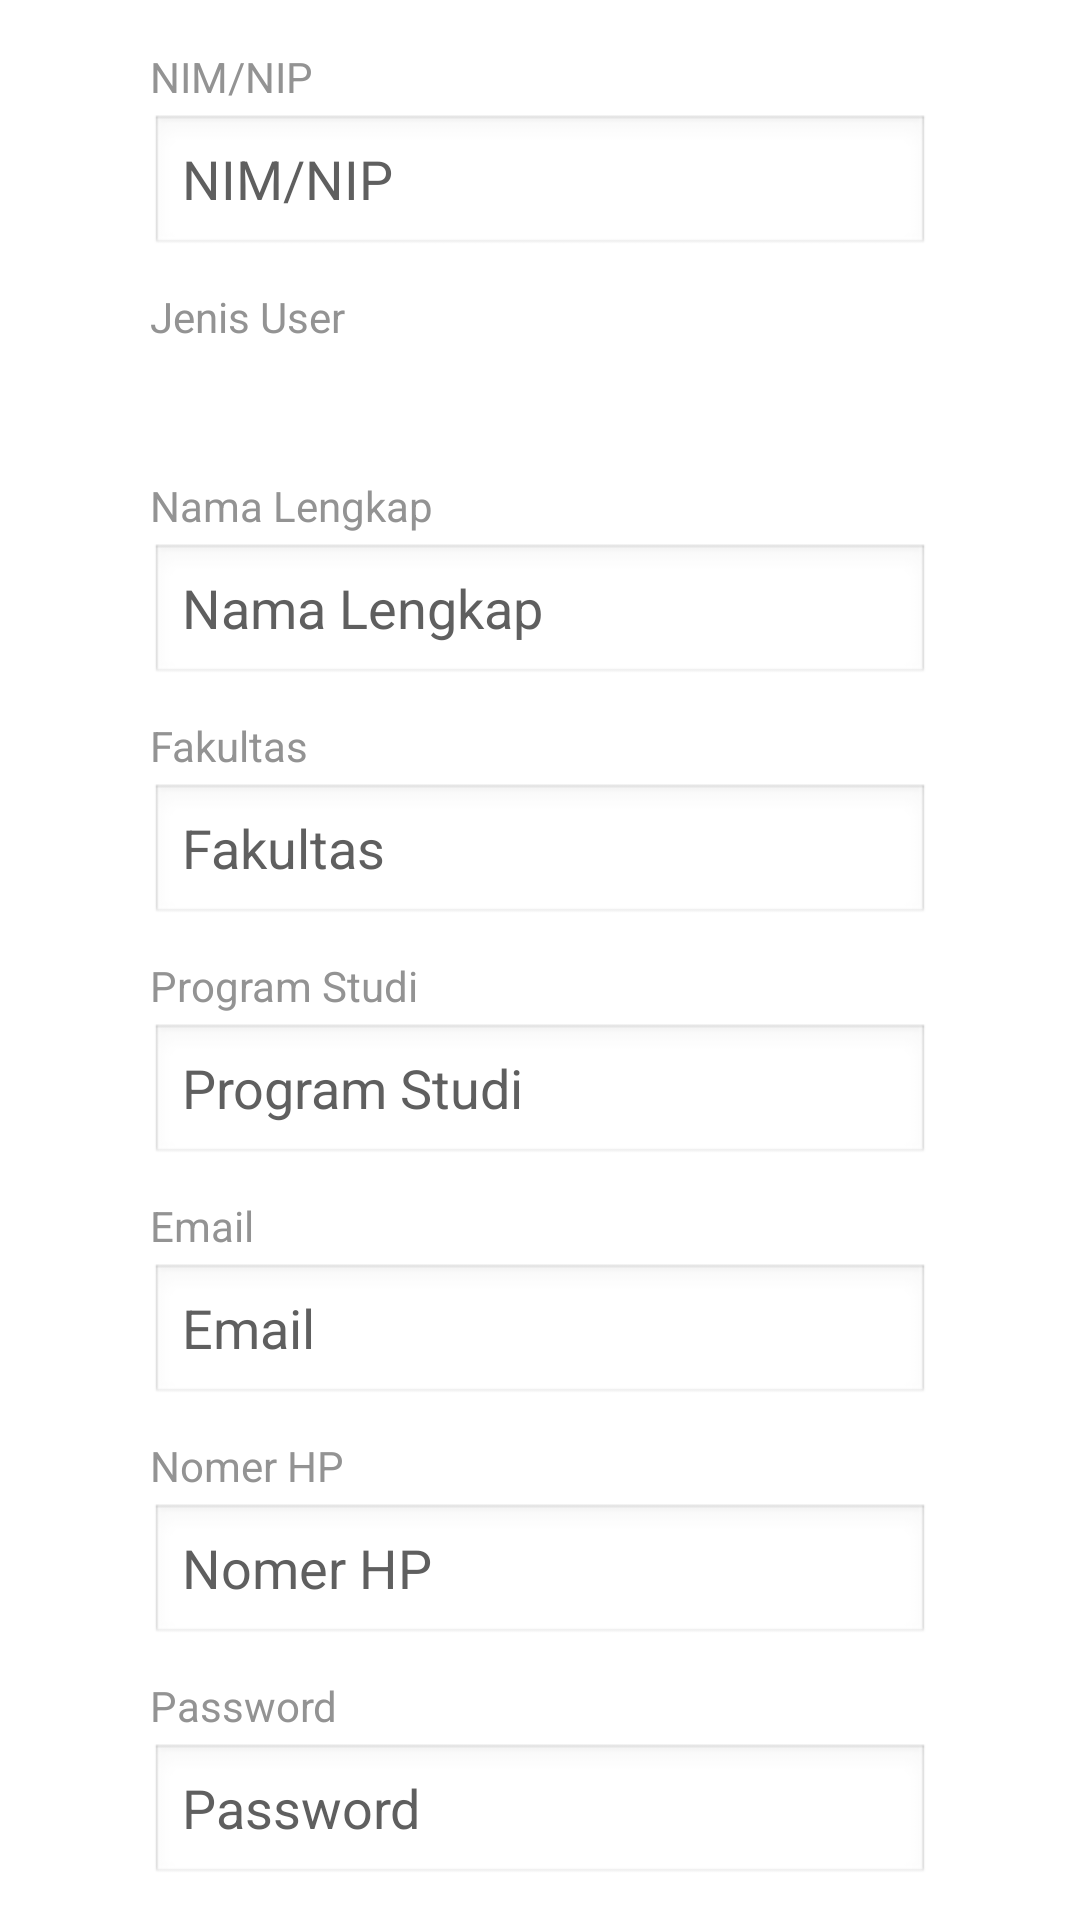

This screen was rendered from an Android layout file. Write that file and the resources it references.
<!-- AndroidManifest.xml: application theme AppTheme -->
<!-- res/layout/activity_daftar.xml -->
<ScrollView xmlns:android="http://schemas.android.com/apk/res/android"
        android:layout_width="fill_parent"
        android:layout_height="fill_parent">

        <LinearLayout xmlns:android="http://schemas.android.com/apk/res/android"
        xmlns:tools="http://schemas.android.com/tools"
        android:layout_width="match_parent"
        android:layout_height="wrap_content"
        android:orientation="vertical"
        android:paddingTop="@dimen/activity_vertical_margin"
        tools:context="mafia.kegiatanmahasiswa.Daftar"
        android:background="@android:color/white"
            android:onClick="hideSoftKeyboard">


            <TextView
                android:layout_width="260dp"
                android:layout_height="wrap_content"
                android:textAppearance="?android:attr/textAppearanceMedium"
                android:text="NIM/NIP"
                android:id="@+id/textView2"
                android:layout_gravity="center_horizontal"
                android:singleLine="false"
                android:textColor="#939393"
                android:textSize="14sp" />

            <EditText
            android:layout_width="260dp"
            android:layout_height="wrap_content"
            android:layout_gravity="center"
            android:inputType="textPersonName"
            android:ems="10"
            android:id="@+id/txt_daftar_username"
            android:textColor="@android:color/black"
            android:textIsSelectable="false"
            android:textColorHint="#5f5f5f"
            android:textSize="18sp"
            android:hint="NIM/NIP"
                android:layout_marginTop="3dp"
            android:layout_marginBottom="10dp"
                android:background="@android:drawable/edit_text" />

            <TextView
                android:layout_width="260dp"
                android:layout_height="wrap_content"
                android:textAppearance="?android:attr/textAppearanceMedium"
                android:text="Jenis User"
                android:id="@+id/textView13"
                android:layout_gravity="center_horizontal"
                android:singleLine="false"
                android:textColor="#939393"
                android:textSize="14sp" />

            <Spinner
            android:layout_width="250dp"
            android:layout_height="wrap_content"
            android:layout_gravity="center"
            android:ems="10"
            android:layout_marginTop="10dp"
            android:layout_marginBottom="10dp"
            android:id="@+id/spin"
                android:spinnerMode="dialog"
                />


            <TextView
                android:layout_width="260dp"
                android:layout_height="wrap_content"
                android:textAppearance="?android:attr/textAppearanceMedium"
                android:text="Nama Lengkap"
                android:id="@+id/textView3"
                android:layout_gravity="center_horizontal"
                android:singleLine="false"
                android:textColor="#939393"
                android:textSize="14sp" />

            <EditText
            android:layout_width="260dp"
            android:layout_height="wrap_content"
            android:layout_gravity="center"
            android:inputType="textPersonName"
            android:ems="10"
            android:id="@+id/txt_nama_lengkap"
            android:textColor="@android:color/black"
            android:hint="Nama Lengkap"
            android:textColorHint="#5f5f5f"
            android:textSize="18sp"
                android:layout_marginTop="3dp"
            android:layout_marginBottom="10dp"
                android:background="@android:drawable/edit_text" />

            <TextView
                android:layout_width="260dp"
                android:layout_height="wrap_content"
                android:textAppearance="?android:attr/textAppearanceMedium"
                android:text="Fakultas"
                android:id="@+id/textView4"
                android:layout_gravity="center_horizontal"
                android:singleLine="false"
                android:textColor="#939393"
                android:textSize="14sp" />

            <EditText
            android:layout_width="260dp"
            android:layout_height="wrap_content"
            android:layout_gravity="center"
            android:inputType="textPersonName"
            android:ems="10"
            android:id="@+id/txt_fakultas"
            android:textColor="@android:color/black"
            android:textSize="18dp"
            android:hint="Fakultas"
            android:textColorHint="#5f5f5f"
                android:layout_marginTop="3dp"
            android:layout_marginBottom="10dp"
                android:background="@android:drawable/edit_text" />

            <TextView
                android:layout_width="260dp"
                android:layout_height="wrap_content"
                android:textAppearance="?android:attr/textAppearanceMedium"
                android:text="Program Studi"
                android:id="@+id/textView5"
                android:layout_gravity="center_horizontal"
                android:singleLine="false"
                android:textColor="#939393"
                android:textSize="14sp" />

            <EditText
            android:layout_width="260dp"
            android:layout_height="wrap_content"
            android:layout_gravity="center"
            android:inputType="textPersonName"
            android:ems="10"
            android:id="@+id/txt_prodi"
            android:textColor="@android:color/black"
            android:hint="Program Studi"
            android:textColorHint="#5f5f5f"
            android:textSize="18dp"
                android:layout_marginTop="3dp"
            android:layout_marginBottom="10dp"
                android:background="@android:drawable/edit_text" />

            <TextView
                android:layout_width="260dp"
                android:layout_height="wrap_content"
                android:textAppearance="?android:attr/textAppearanceMedium"
                android:text="Email"
                android:id="@+id/textView9"
                android:layout_gravity="center_horizontal"
                android:singleLine="false"
                android:textColor="#939393"
                android:textSize="14sp" />

            <EditText
            android:layout_width="260dp"
            android:layout_height="wrap_content"
            android:layout_gravity="center"
            android:inputType="textEmailAddress"
            android:ems="10"
            android:id="@+id/txt_password"
            android:textColor="@android:color/black"
            android:textSize="18dp"
            android:hint="Email"
            android:textColorHint="#5f5f5f"
                android:layout_marginTop="3dp"
            android:layout_marginBottom="10dp"
                android:background="@android:drawable/edit_text" />

            <TextView
                android:layout_width="260dp"
                android:layout_height="wrap_content"
                android:textAppearance="?android:attr/textAppearanceMedium"
                android:text="Nomer HP"
                android:id="@+id/textView10"
                android:layout_gravity="center_horizontal"
                android:singleLine="false"
                android:textColor="#939393"
                android:textSize="14sp" />

            <EditText
            android:layout_width="260dp"
            android:layout_height="wrap_content"
            android:layout_gravity="center"
            android:inputType="number"
            android:ems="10"
            android:id="@+id/txt_nomerhp"
            android:textColor="@android:color/black"
            android:textColorHint="#5f5f5f"
            android:hint="Nomer HP"
            android:textSize="18dp"
                android:layout_marginTop="3dp"
            android:layout_marginBottom="10dp"
                android:background="@android:drawable/edit_text" />

            <TextView
                android:layout_width="260dp"
                android:layout_height="wrap_content"
                android:textAppearance="?android:attr/textAppearanceMedium"
                android:text="Password"
                android:id="@+id/textView11"
                android:layout_gravity="center_horizontal"
                android:singleLine="false"
                android:textColor="#939393"
                android:textSize="14sp" />

            <EditText
                android:layout_width="260dp"
                android:layout_height="wrap_content"
                android:layout_gravity="center"
                android:inputType="textPassword"
                android:ems="10"
                android:id="@+id/txt_daftar_password"
                android:textColor="@android:color/black"
                android:textColorHint="#5f5f5f"
                android:hint="Password"
                android:textSize="18dp"
                android:layout_marginTop="3dp"
                android:layout_marginBottom="10dp"
                android:background="@android:drawable/edit_text" />

            <TextView
                android:layout_width="260dp"
                android:layout_height="wrap_content"
                android:textAppearance="?android:attr/textAppearanceMedium"
                android:text="Konfirmasi Password"
                android:id="@+id/textView12"
                android:layout_gravity="center_horizontal"
                android:singleLine="false"
                android:textColor="#939393"
                android:textSize="14sp" />

            <EditText
                android:layout_width="260dp"
                android:layout_height="wrap_content"
                android:layout_gravity="center"
                android:ems="10"
                android:id="@+id/txt_daftar_konfirmasi_password"
                android:textColor="@android:color/black"
                android:textColorHint="#5f5f5f"
                android:hint="Konfirmasi Password"
                android:textSize="18dp"
                android:layout_marginTop="3dp"
                android:layout_marginBottom="10dp"
                android:background="@android:drawable/edit_text"
                android:inputType="textPassword" />


            <ImageView
                android:layout_width="200dp"
                android:layout_height="200dp"
                android:id="@+id/foto_profil"
                android:layout_gravity="center_horizontal"
                android:scaleType="fitXY"
                android:background="@drawable/boy" />

            <Button
                android:layout_width="200dp"
                android:layout_height="wrap_content"
                android:text="UPLOAD"
                android:id="@+id/btn_upload"
                android:layout_gravity="center_horizontal"
                android:onClick="OnClickUpload"
                android:background="#73acd8"
                android:layout_marginTop="10dp" />

            <Button
            android:layout_width="fill_parent"
            android:layout_height="fill_parent"
            android:text="DAFTAR"
            android:id="@+id/btn_daftar"

            android:onClick="OnClickDaftar"
            android:background="#e3662e"
            android:layout_marginTop="10dp" />

    </LinearLayout>

    </ScrollView>
<!-- resources referenced by this layout -->
<resources>
  <dimen name="activity_vertical_margin">16dp</dimen>
  <style name="AppTheme" parent="Theme.AppCompat">
          
          <item name="colorPrimary">@color/ColorPrimary</item>
          <item name="colorPrimaryDark">@color/ColorPrimaryDark</item>
  
      </style>
  <color name="ColorPrimary">#44bfa0</color>
  <color name="ColorPrimaryDark">#3db093</color>
</resources>
